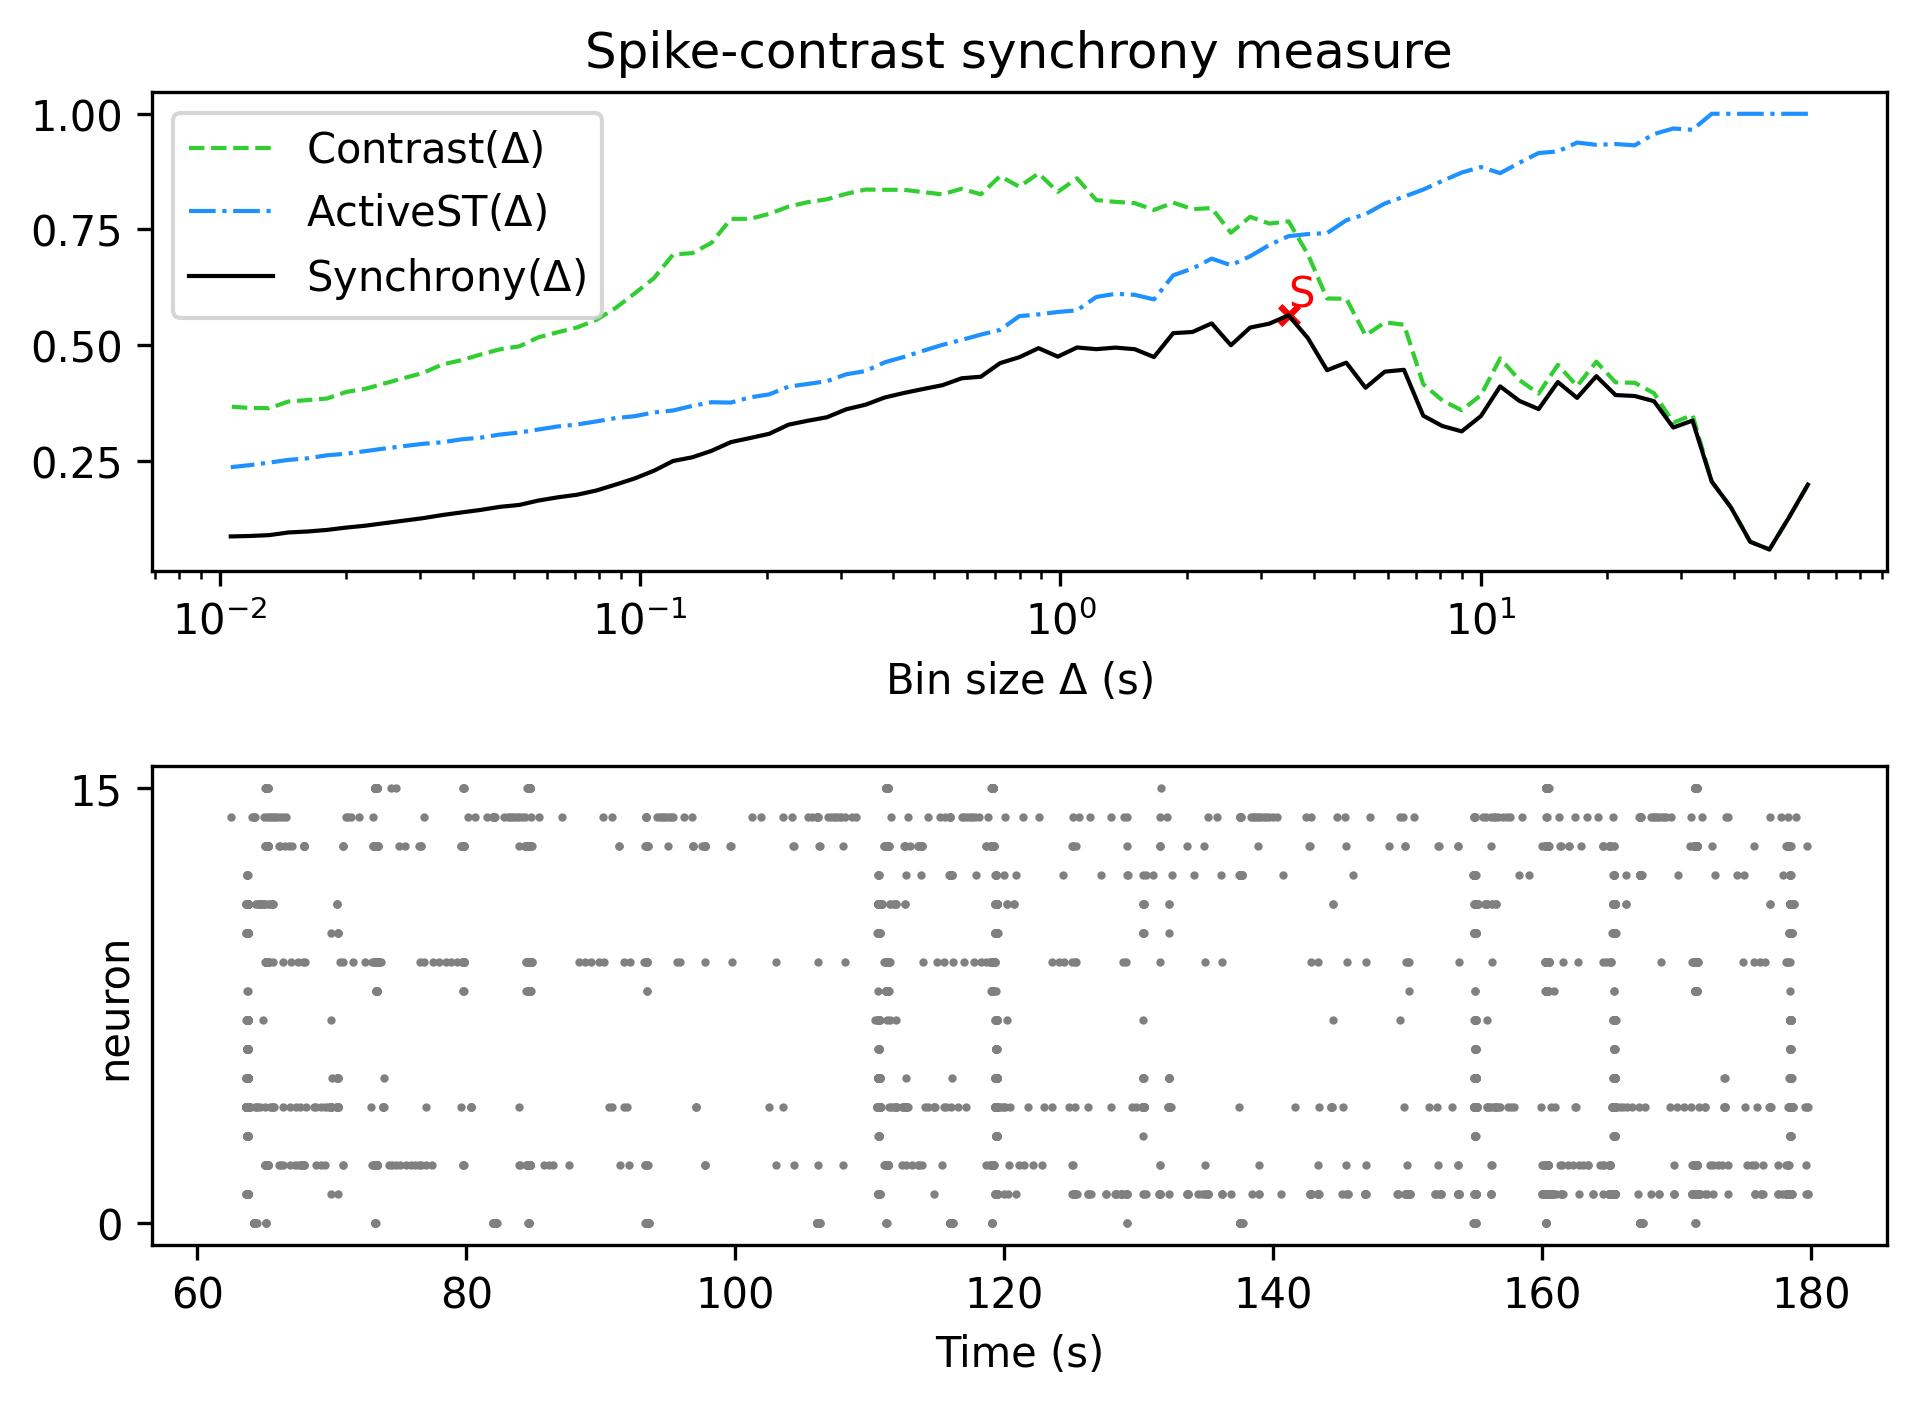

Data behind this chart, as committed beside it:
, Spike-contrast (60.0 s), Spike-contrast (54.0 s), Spike-contrast (48.6 s), Spike-contrast (43.74 s), Spike-contrast (39.366 s), Spike-contrast (35.429 s), Spike-contrast (31.886 s), Spike-contrast (28.698 s), Spike-contrast (25.828 s), Spike-contrast (23.245 s), Spike-contrast (20.921 s), Spike-contrast (18.829 s), Spike-contrast (16.946 s), Spike-contrast (15.251 s), Spike-contrast (13.726 s), Spike-contrast (12.353 s), Spike-contrast (11.118 s), Spike-contrast (10.006 s), Spike-contrast (9.006 s), Spike-contrast (8.105 s), Spike-contrast (7.295 s), Spike-contrast (6.565 s), Spike-contrast (5.909 s)
0, 0.1987, 0.1267, 0.05861, 0.07527, 0.1494, 0.2054, 0.3371, 0.3221, 0.379, 0.3902, 0.3923, 0.4331, 0.3862, 0.4204, 0.362, 0.3797, 0.411, 0.347, 0.3138, 0.3253, 0.3477, 0.4468, 0.4428
